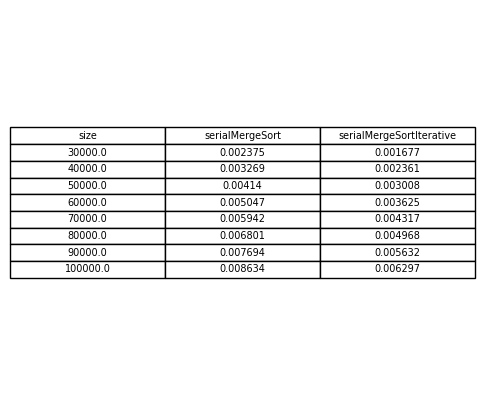

The table this chart was drawn from, first rows:
size	serialMergeSort	serialMergeSortIterative
30000	0.002375	0.001677
40000	0.003269	0.002361
50000	0.004140	0.003008
60000	0.005047	0.003625
70000	0.005942	0.004317
80000	0.006801	0.004968
90000	0.007694	0.005632
100000	0.008634	0.006297
